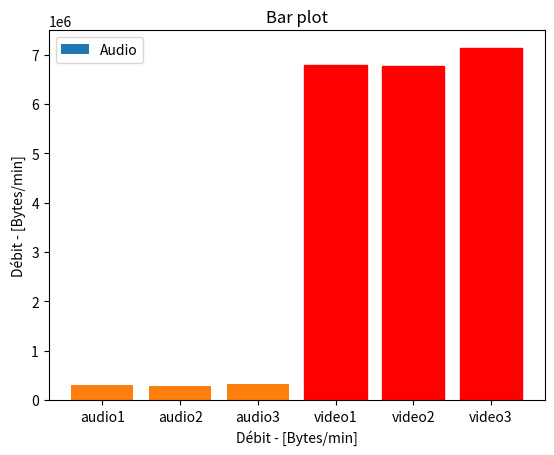

Write Python code to recreate this figure.
import matplotlib.pyplot as plt
import numpy as np

aud = np.array([284996, 384918, 239032])
time_aud = np.array([55.43330907821655, 82.75282907485962, 45.20645308494568])
vid = np.array([8223213, 7299585, 7691948])
time_vid = np.array([72.58127403259277, 64.62296891212463, 64.66949319839478])

audio = np.divide(aud, time_aud) * 60
video = np.divide(vid, time_vid) * 60

tot = np.concatenate((audio,video))

x_labels = ['audio1', 'audio2', 'audio3', 'video1', 'video2', 'video3']
x_labels_2 = []

index = np.arange(len(x_labels)) + 0.1

bar_width = 0.35
x = np.arange(len(x_labels))
plt.bar(index, tot, width=bar_width, label='Audio')
#plt.bar(index, video, width=bar_width, label='Video')

plt.xlabel('Débit - [Bytes/min]')
plt.ylabel('Value')
plt.title('Bar plot')

plt.legend()
plt.show()

plot = plt.bar(x_labels, tot)
plot[3].set_color('r')
plot[4].set_color('r')
plot[5].set_color('r')

plt.ylabel('Débit - [Bytes/min]')
plt.show()